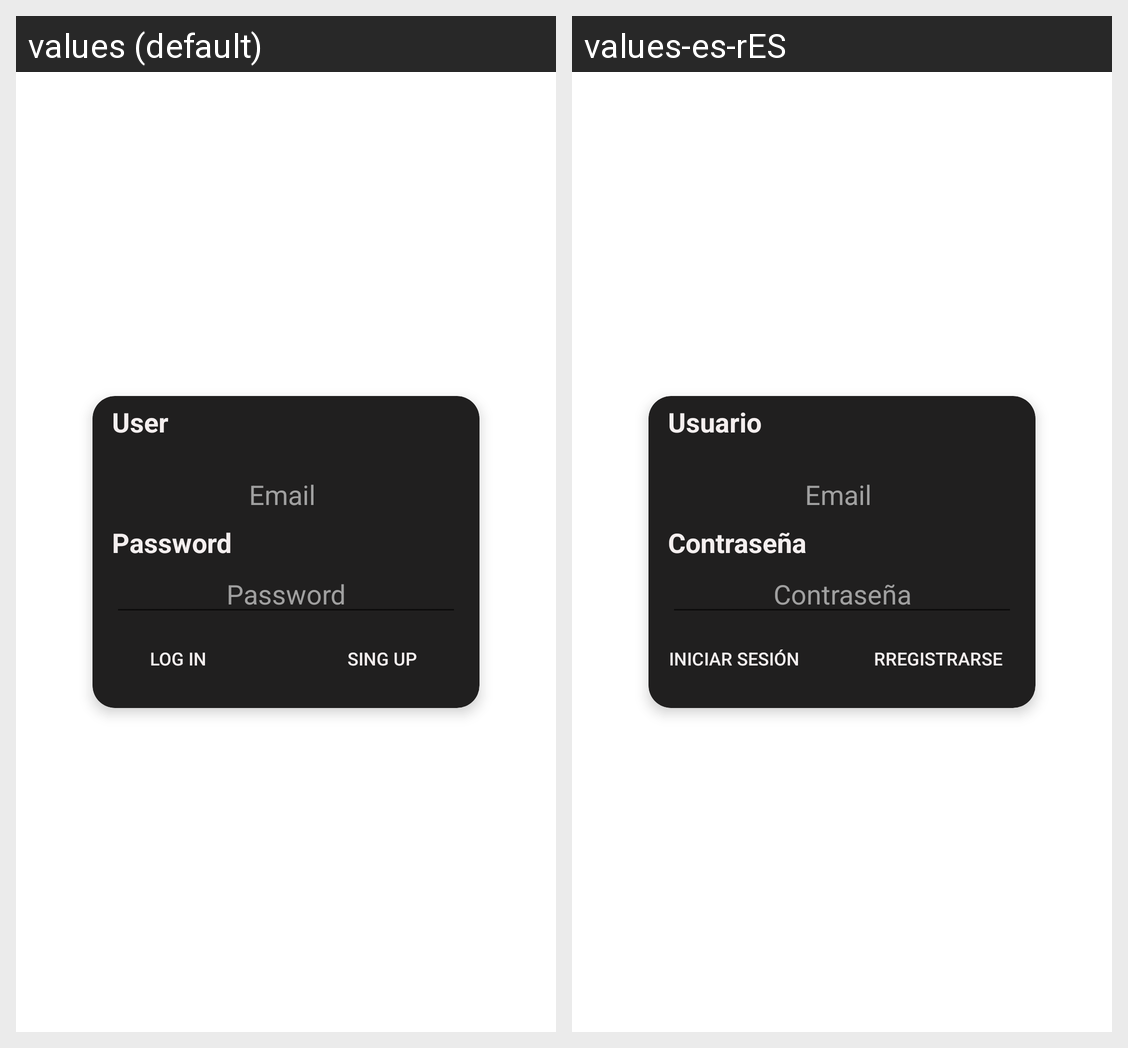

This grid shows one Android layout under two languages. Give, for every string resource on the screen, its name, the default text and each shown locale's text.
Android screen res/layout/fragment_login.xml rendered under 2 locales, left to right: values (default), values-es-rES. Device: Nexus 5 (rendered at 1080×1920; each locale shown at half size, 540×960, under a caption strip naming it); theme AppTheme.
Strings drawn on this screen, with the default value and each locale's value (text and hints the layout hard-codes, and strings that could not be matched under every locale, appear in the picture but are not listed):

email
  values: Email
  values-es-rES: Email

password
  values: Password
  values-es-rES: Contraseña

user
  values: User
  values-es-rES: Usuario

login
  values: Log In
  values-es-rES: Iniciar Sesión

signup
  values: Sing Up
  values-es-rES: Rregistrarse
